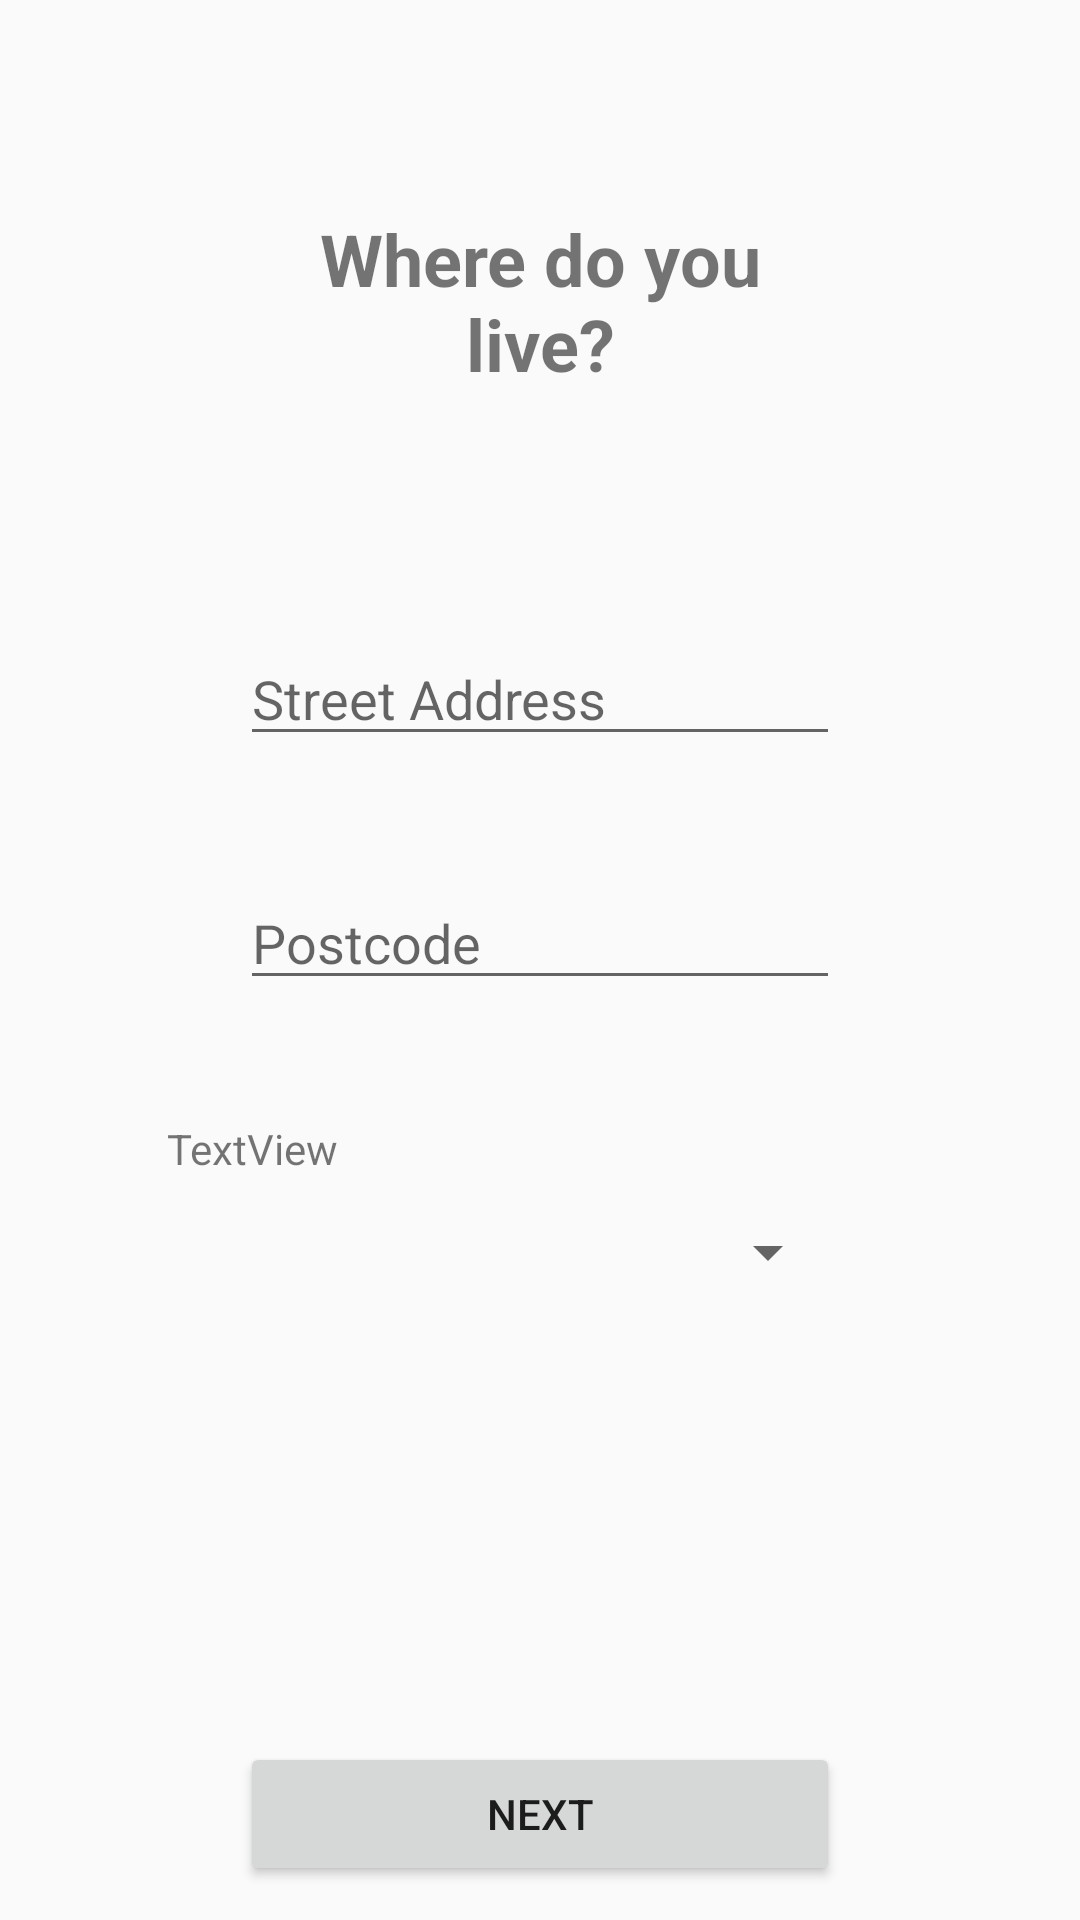

Write the Android layout XML for this screen, with the resource values it uses.
<!-- AndroidManifest.xml: activity theme AppTheme.NoActionBar -->
<!-- res/layout/fragment_register_p2.xml -->
<?xml version="1.0" encoding="utf-8"?>
<androidx.constraintlayout.widget.ConstraintLayout xmlns:android="http://schemas.android.com/apk/res/android"
    xmlns:app="http://schemas.android.com/apk/res-auto"
    xmlns:tools="http://schemas.android.com/tools"
    android:layout_width="match_parent"
    android:layout_height="match_parent"
    tools:context=".fragment.register_p2_fragment">

    <TextView
        android:id="@+id/textView5"
        android:layout_width="0dp"
        android:layout_height="wrap_content"
        android:layout_marginStart="80dp"
        android:layout_marginTop="70dp"
        android:layout_marginEnd="80dp"
        android:text="@string/register_p2_title"
        android:textAlignment="center"
        android:textSize="24sp"
        android:textStyle="bold"
        app:layout_constraintEnd_toEndOf="parent"
        app:layout_constraintStart_toStartOf="parent"
        app:layout_constraintTop_toTopOf="parent" />

    <EditText
        android:id="@+id/streetAddressET"
        android:layout_width="0dp"
        android:layout_height="wrap_content"
        android:layout_marginStart="80dp"
        android:layout_marginTop="80dp"
        android:layout_marginEnd="80dp"
        android:ems="10"
        android:hint="@string/street_address"
        android:inputType="textPersonName"
        app:layout_constraintEnd_toEndOf="parent"
        app:layout_constraintHorizontal_bias="0.0"
        app:layout_constraintStart_toStartOf="parent"
        app:layout_constraintTop_toBottomOf="@+id/textView5" />

    <EditText
        android:id="@+id/postcodeET"
        android:layout_width="0dp"
        android:layout_height="wrap_content"
        android:layout_marginStart="80dp"
        android:layout_marginTop="40dp"
        android:layout_marginEnd="80dp"
        android:ems="10"
        android:hint="@string/postcode"
        android:inputType="textPersonName"
        app:layout_constraintEnd_toEndOf="parent"
        app:layout_constraintHorizontal_bias="0.0"
        app:layout_constraintStart_toStartOf="parent"
        app:layout_constraintTop_toBottomOf="@+id/streetAddressET" />

    <Spinner
        android:id="@+id/stateSpinner"
        android:layout_width="0dp"
        android:layout_height="40dp"
        android:layout_marginStart="80dp"
        android:layout_marginTop="5dp"
        android:layout_marginEnd="80dp"
        app:layout_constraintEnd_toEndOf="parent"
        app:layout_constraintStart_toStartOf="parent"
        app:layout_constraintTop_toBottomOf="@+id/textView6" />

    <TextView
        android:id="@+id/textView6"
        android:layout_width="wrap_content"
        android:layout_height="wrap_content"
        android:layout_marginStart="80dp"
        android:layout_marginTop="40dp"
        android:layout_marginEnd="272dp"
        android:text="TextView"
        app:layout_constraintEnd_toEndOf="parent"
        app:layout_constraintStart_toStartOf="parent"
        app:layout_constraintTop_toBottomOf="@+id/postcodeET" />

    <Button
        android:id="@+id/p2NextBtn"
        android:layout_width="0dp"
        android:layout_height="wrap_content"
        android:layout_marginStart="80dp"
        android:layout_marginTop="450dp"
        android:layout_marginEnd="80dp"
        android:text="@string/next"
        app:layout_constraintEnd_toEndOf="parent"
        app:layout_constraintStart_toStartOf="parent"
        app:layout_constraintTop_toBottomOf="@+id/textView5" />
</androidx.constraintlayout.widget.ConstraintLayout>
<!-- resources referenced by this layout -->
<resources>
  <string name="next">Next</string>
  <string name="postcode">Postcode</string>
  <string name="register_p2_title">Where do you live?</string>
  <string name="street_address">Street Address</string>
  <style name="AppTheme.NoActionBar">
          <item name="windowActionBar">false</item>
          <item name="windowNoTitle">true</item>
      </style>
</resources>
